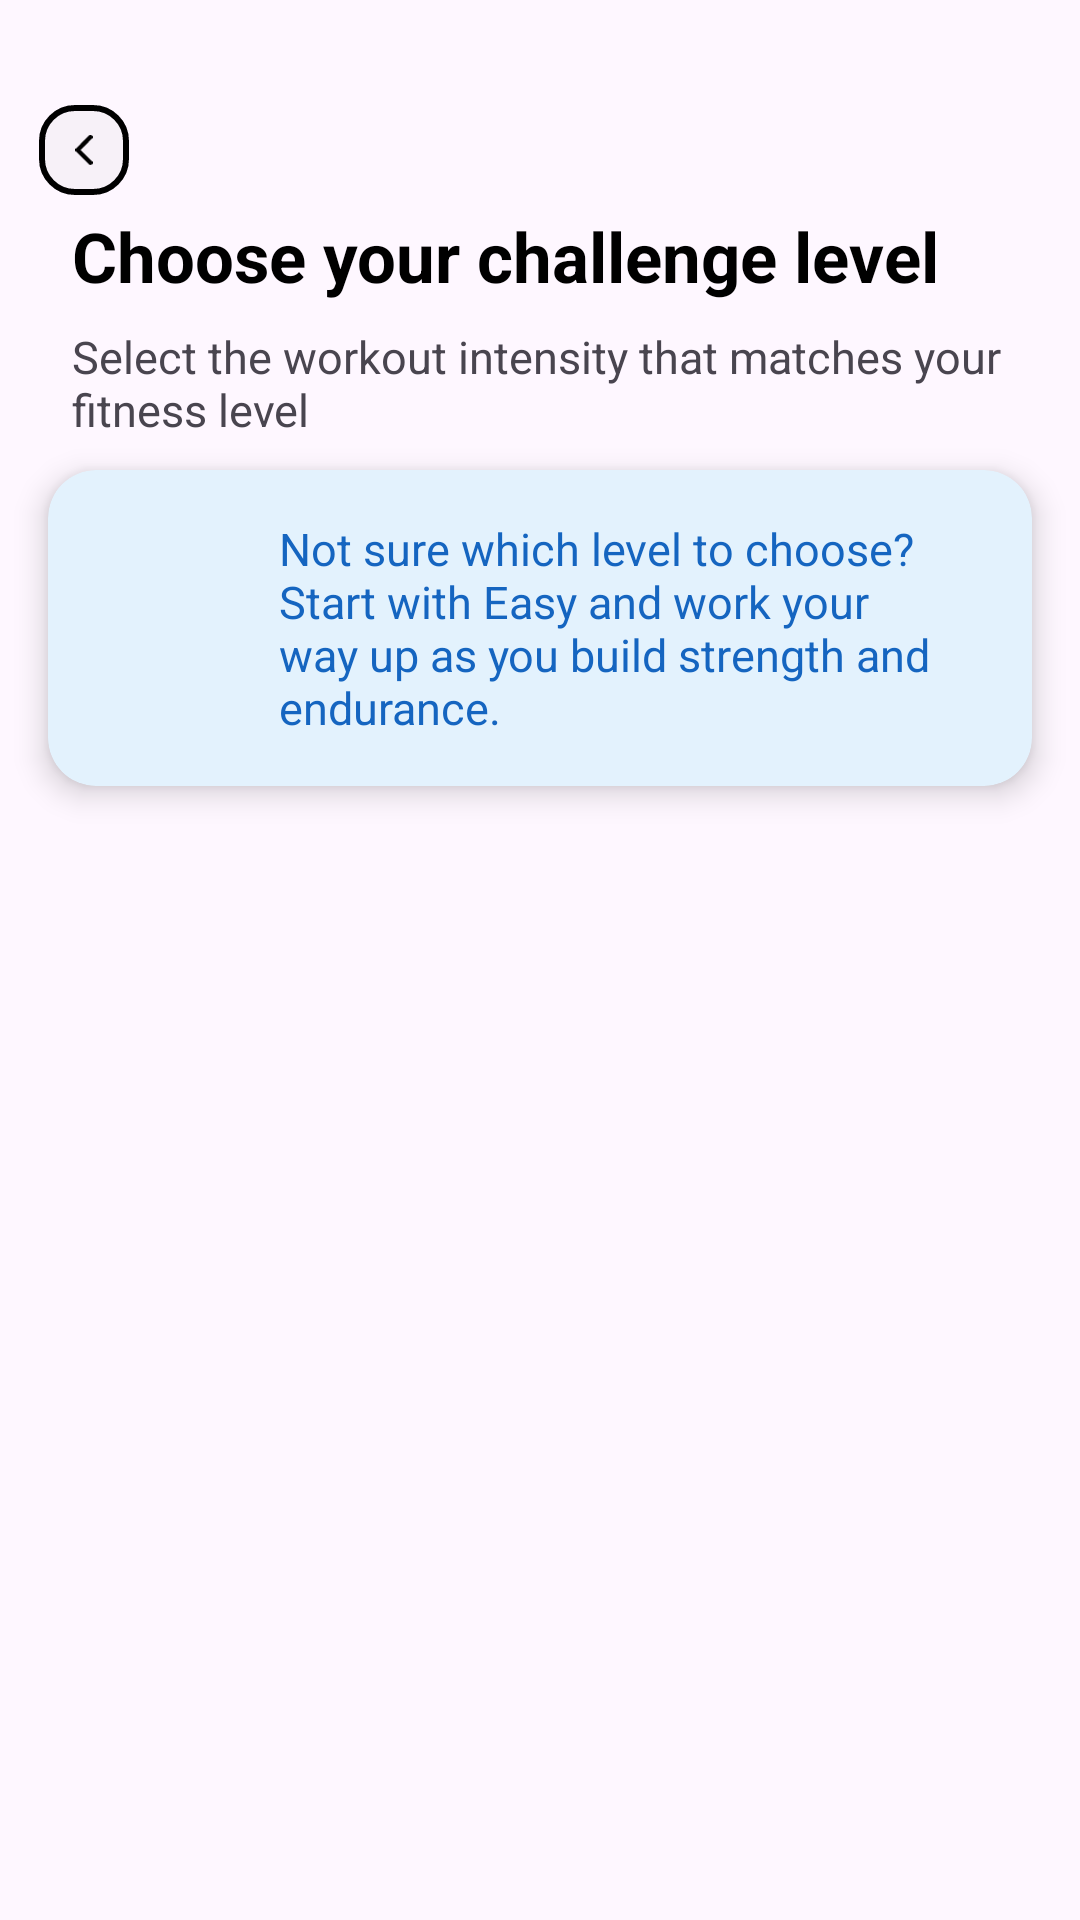

This screen was rendered from an Android layout file. Write that file and the resources it references.
<!-- AndroidManifest.xml: application theme Theme.AndroidMidTerm -->
<!-- res/layout/fragment_difficulty.xml -->
<?xml version="1.0" encoding="utf-8"?>
<androidx.core.widget.NestedScrollView xmlns:android="http://schemas.android.com/apk/res/android"
    xmlns:app="http://schemas.android.com/apk/res-auto"
    xmlns:tools="http://schemas.android.com/tools"
    android:layout_width="match_parent"
    android:layout_height="match_parent"
    tools:context=".presentation.screens.difficulty.DifficultyFragment">

    <androidx.constraintlayout.widget.ConstraintLayout
        android:layout_width="match_parent"
        android:layout_height="wrap_content">

        <androidx.appcompat.widget.AppCompatImageView
            android:id="@+id/ivBackIcon"
            android:layout_width="30dp"
            android:layout_height="30dp"
            android:layout_marginStart="13dp"
            android:layout_marginTop="35dp"
            android:background="@drawable/rounded_rectangle_black_corners"
            android:elevation="10dp"
            android:paddingStart="10dp"
            android:paddingTop="10dp"
            android:paddingEnd="10dp"
            android:paddingBottom="10dp"
            android:src="@drawable/arrow_back"
            app:layout_constraintStart_toStartOf="parent"
            app:layout_constraintTop_toTopOf="parent" />

        <androidx.appcompat.widget.AppCompatTextView
            android:id="@+id/tvChooseDIff"
            android:layout_width="0dp"
            android:layout_height="wrap_content"
            android:layout_marginStart="24dp"
            android:layout_marginTop="70dp"
            android:layout_marginEnd="24dp"
            android:text="@string/choose_your_challenge_level"
            android:textColor="@color/black"
            android:textSize="23sp"
            android:textStyle="bold"
            app:layout_constraintEnd_toEndOf="parent"
            app:layout_constraintStart_toStartOf="parent"
            app:layout_constraintTop_toTopOf="parent" />

        <androidx.appcompat.widget.AppCompatTextView
            android:id="@+id/tvSelectIntensity"
            android:layout_width="0dp"
            android:layout_height="wrap_content"
            android:layout_marginStart="24dp"
            android:layout_marginTop="8dp"
            android:layout_marginEnd="24dp"
            android:text="@string/select_the_workout_intensity_that_matches_your_fitness_level"
            android:textSize="15sp"
            app:layout_constraintEnd_toEndOf="parent"
            app:layout_constraintStart_toStartOf="parent"
            app:layout_constraintTop_toBottomOf="@+id/tvChooseDIff" />

        <androidx.recyclerview.widget.RecyclerView
            android:id="@+id/recyclerViewDifficulties"
            android:layout_width="match_parent"
            android:layout_height="wrap_content"
            android:layout_marginTop="10dp"
            app:layout_constraintBottom_toTopOf="@+id/tip_card"
            app:layout_constraintEnd_toEndOf="parent"
            app:layout_constraintStart_toStartOf="parent"
            app:layout_constraintTop_toBottomOf="@+id/tvSelectIntensity" />

        <androidx.cardview.widget.CardView
            android:id="@+id/tip_card"
            android:layout_width="0dp"
            android:layout_height="wrap_content"
            android:layout_marginStart="16dp"
            android:layout_marginTop="32dp"
            android:layout_marginEnd="16dp"
            android:layout_marginBottom="20dp"
            app:cardBackgroundColor="@color/pale_blue"
            app:cardCornerRadius="16dp"
            app:cardElevation="6dp"
            app:layout_constraintBottom_toBottomOf="parent"
            app:layout_constraintEnd_toEndOf="parent"
            app:layout_constraintStart_toStartOf="parent">

            <androidx.appcompat.widget.LinearLayoutCompat
                android:layout_width="match_parent"
                android:layout_height="wrap_content"
                android:gravity="center_vertical"
                android:orientation="horizontal"
                android:padding="16dp">

                <androidx.appcompat.widget.AppCompatImageView
                    android:layout_width="45dp"
                    android:layout_height="45dp"
                    android:layout_marginEnd="16dp"
                    android:src="@drawable/info_icon" />

                <androidx.appcompat.widget.AppCompatTextView
                    android:layout_width="match_parent"
                    android:layout_height="wrap_content"
                    android:text="@string/difficulty_advice"
                    android:textColor="@color/light_blue"
                    android:textSize="15sp" />
            </androidx.appcompat.widget.LinearLayoutCompat>
        </androidx.cardview.widget.CardView>

    </androidx.constraintlayout.widget.ConstraintLayout>

</androidx.core.widget.NestedScrollView>
<!-- resources referenced by this layout -->
<resources>
  <color name="black">#FF000000</color>
  <color name="light_blue">#1565C0</color>
  <color name="pale_blue">#E3F2FD</color>
  <!-- drawable arrow_back (drawable) -->
  <vector xmlns:android="http://schemas.android.com/apk/res/android"
      android:width="8dp"
      android:height="14dp"
      android:viewportWidth="8"
      android:viewportHeight="14">
    <path
        android:pathData="M6.974,1L1,6.969L6.974,12.938"
        android:strokeLineJoin="round"
        android:strokeWidth="2"
        android:fillColor="#00000000"
        android:strokeColor="#000000"
        android:strokeLineCap="round"/>
  </vector>
  <!-- drawable rounded_rectangle_black_corners (drawable) -->
  <?xml version="1.0" encoding="utf-8"?>
  <shape xmlns:android="http://schemas.android.com/apk/res/android">
      <corners android:radius="11dp"/>
      <solid android:color="#16AAAAAA" />
      <stroke android:color="@color/black" android:width="2dp"/>
  </shape>
  <string name="choose_your_challenge_level">Choose your challenge level</string>
  <string name="difficulty_advice">Not sure which level to choose? Start with Easy and work your way up as you build strength and endurance.</string>
  <string name="select_the_workout_intensity_that_matches_your_fitness_level">Select the workout intensity that matches your fitness level</string>
  <style name="Theme.AndroidMidTerm" parent="Base.Theme.AndroidMidTerm" />
  <style name="Base.Theme.AndroidMidTerm" parent="Theme.Material3.DayNight.NoActionBar">
          <item name="colorPrimary">@color/mint</item>
          <item name="colorPrimaryContainer">@color/mint</item>
          <item name="colorOnPrimary">@color/mint</item>
          <item name="android:statusBarColor">@color/black</item>
      </style>
  <color name="mint">#aad4d3</color>
</resources>
